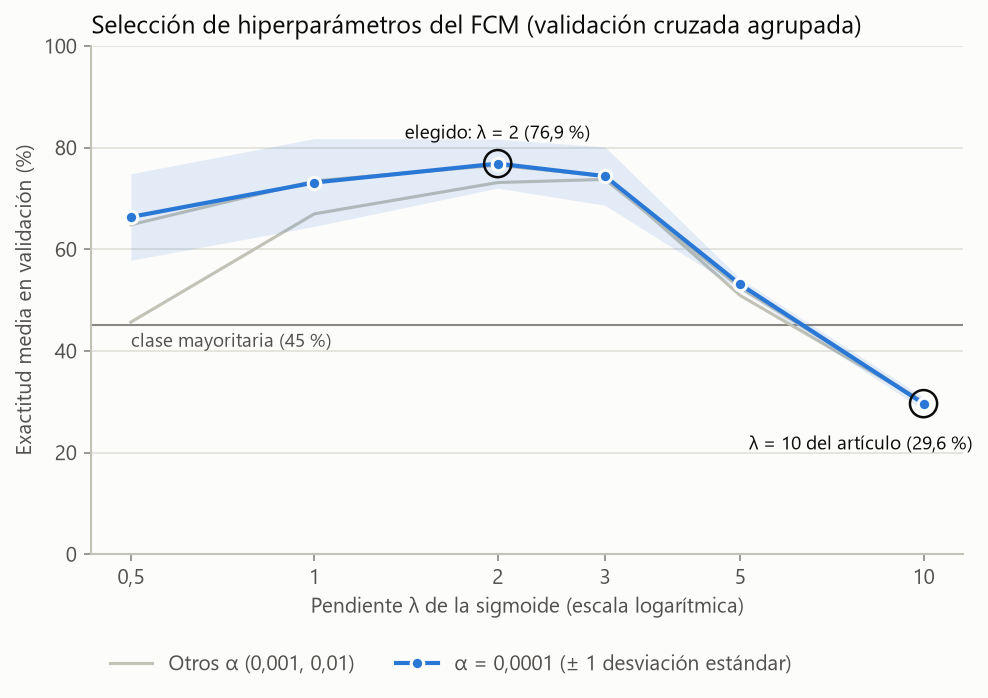

The data file committed next to this chart (first rows):
lambda, alpha_l2, exactitud, exactitud_de, MAE
2, 0.0001, 0.7686, 0.04817, 0.1913
2, 0.001, 0.7656, 0.04461, 0.1922
3, 0.001, 0.744, 0.05745, 0.1997
3, 0.0001, 0.744, 0.05745, 0.1998
3, 0.01, 0.7375, 0.04436, 0.2051
1, 0.001, 0.7345, 0.07188, 0.1941
1, 0.0001, 0.7314, 0.08642, 0.1934
2, 0.01, 0.7314, 0.08504, 0.1997
1, 0.01, 0.6698, 0.05162, 0.2094
0.5, 0.0001, 0.6636, 0.08509, 0.2143
0.5, 0.001, 0.6483, 0.06907, 0.216
5, 0.0001, 0.5309, 0.01114, 0.2416
5, 0.01, 0.5247, 0.008361, 0.2482
5, 0.001, 0.5092, 0.02209, 0.2615
0.5, 0.01, 0.4568, 0.01292, 0.2373
10, 0.001, 0.2994, 0.007818, 0.4748
10, 0.01, 0.2994, 0.007818, 0.4748
10, 0.0001, 0.2963, 0.01276, 0.4778
